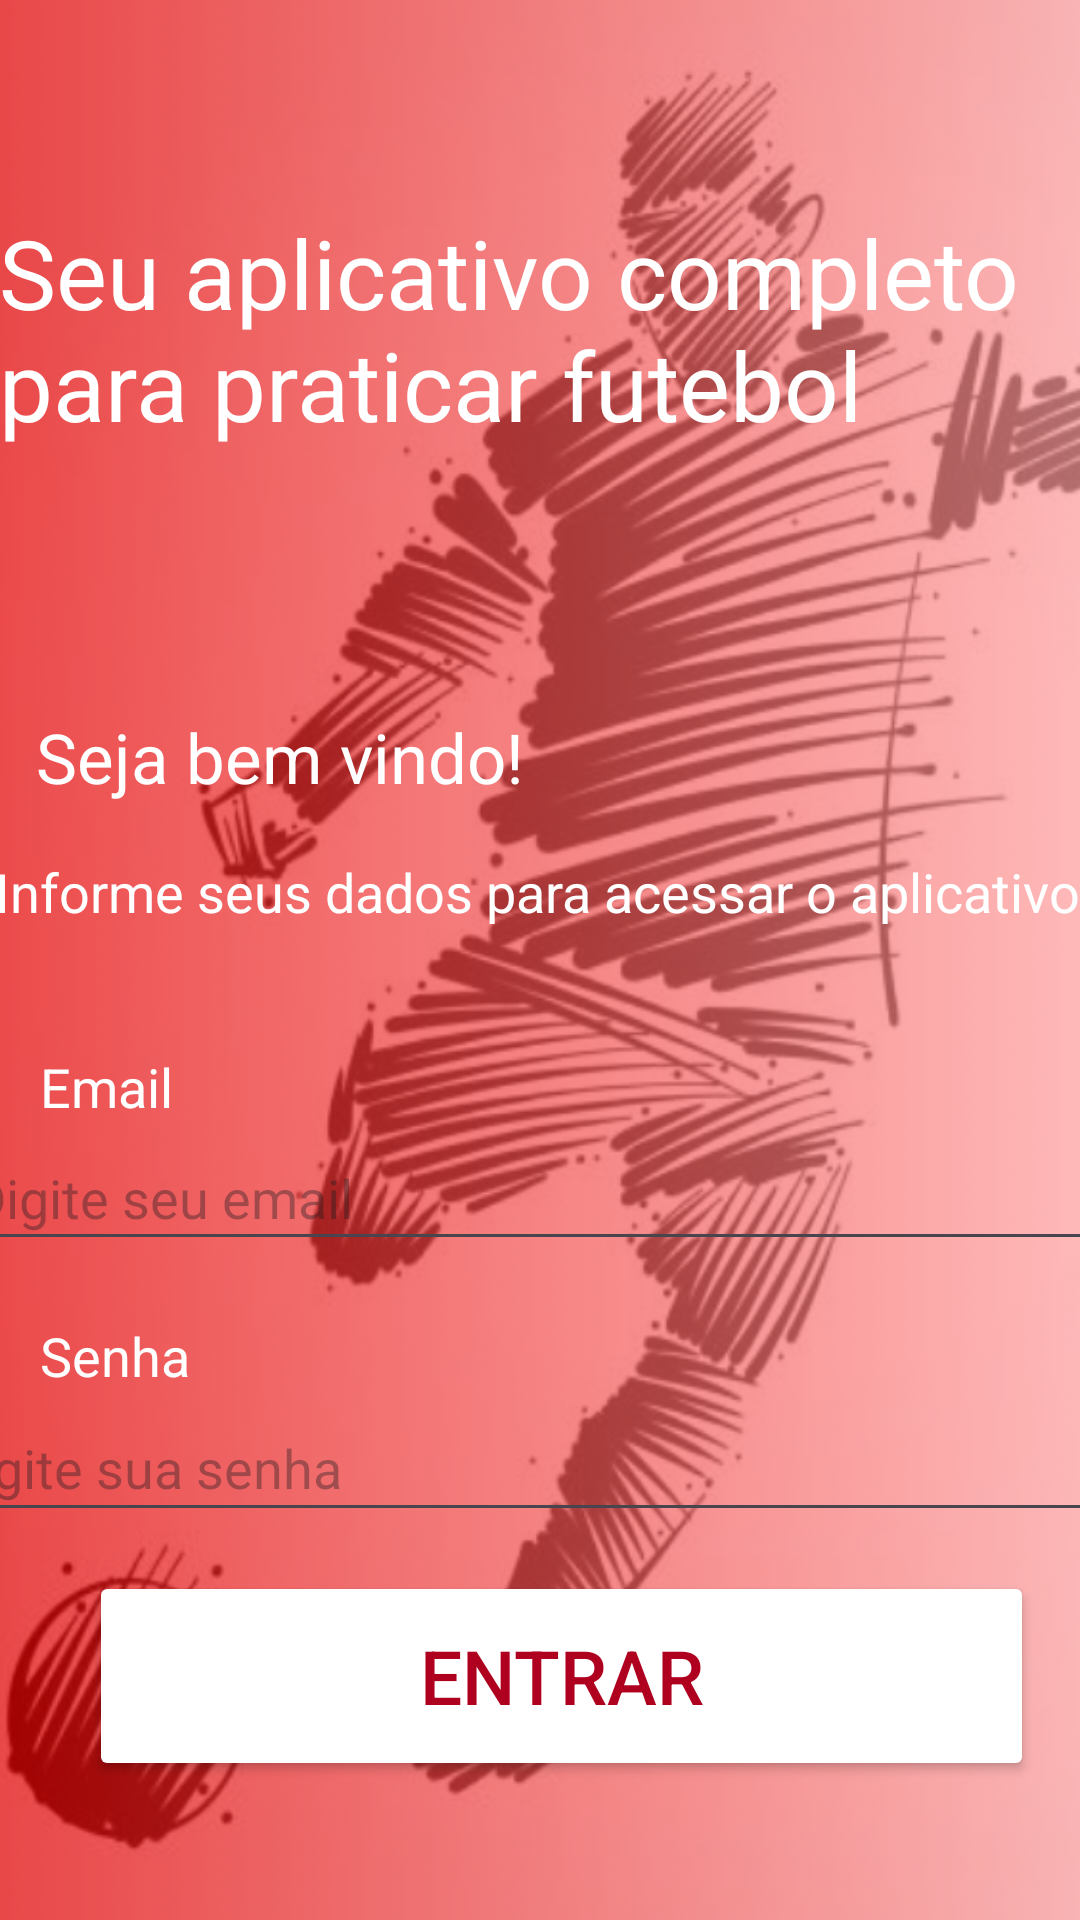

Here is an Android app screen rendered from its layout file. Give the layout XML and the strings, colors and styles it references.
<!-- AndroidManifest.xml: application theme Theme.Arena_Fut -->
<!-- res/layout/activity_pag_login.xml -->
<?xml version="1.0" encoding="utf-8"?>
<androidx.constraintlayout.widget.ConstraintLayout xmlns:android="http://schemas.android.com/apk/res/android"
    xmlns:app="http://schemas.android.com/apk/res-auto"
    xmlns:tools="http://schemas.android.com/tools"
    android:layout_width="match_parent"
    android:layout_height="match_parent"
    tools:context=".Pag_login"
    android:background="@drawable/fundo_yuri">


    <TextView
        android:id="@+id/textView"
        android:layout_width="362dp"
        android:layout_height="95dp"
        android:text="Seu aplicativo completo para praticar futebol"
        android:textColor="@color/white"
        android:textSize="32dp"
        app:layout_constraintBottom_toBottomOf="parent"
        app:layout_constraintEnd_toEndOf="parent"
        app:layout_constraintHorizontal_bias="0.489"
        app:layout_constraintStart_toStartOf="parent"
        app:layout_constraintTop_toTopOf="parent"
        app:layout_constraintVertical_bias="0.127" />

    <TextView
        android:id="@+id/textView2"
        android:layout_width="198dp"
        android:layout_height="55dp"
        android:text="Seja bem vindo!"
        android:textColor="@color/white"
        android:textSize="23dp"
        app:layout_constraintBottom_toBottomOf="parent"
        app:layout_constraintEnd_toEndOf="parent"
        app:layout_constraintHorizontal_bias="0.075"
        app:layout_constraintStart_toStartOf="parent"
        app:layout_constraintTop_toTopOf="parent"
        app:layout_constraintVertical_bias="0.405" />

    <TextView
        android:id="@+id/imfo"
        android:layout_width="366dp"
        android:layout_height="41dp"
        android:text="Informe seus dados para acessar o aplicativo"
        android:textColor="@color/white"
        android:textSize="18dp"
        app:layout_constraintBottom_toBottomOf="parent"
        app:layout_constraintEnd_toEndOf="parent"
        app:layout_constraintHorizontal_bias="0.355"
        app:layout_constraintStart_toStartOf="parent"
        app:layout_constraintTop_toTopOf="parent"
        app:layout_constraintVertical_bias="0.476" />

    <TextView
        android:id="@+id/textView3"
        android:layout_width="62dp"
        android:layout_height="30dp"
        android:text="Email"
        android:textColor="@color/white"
        android:textSize="18dp"
        app:layout_constraintBottom_toBottomOf="parent"
        app:layout_constraintEnd_toEndOf="parent"
        app:layout_constraintHorizontal_bias="0.045"
        app:layout_constraintStart_toStartOf="parent"
        app:layout_constraintTop_toTopOf="parent"
        app:layout_constraintVertical_bias="0.574" />

    <EditText
        android:id="@+id/editTextTextEmailAddress"
        android:layout_width="384dp"
        android:layout_height="45dp"
        android:ems="10"
        android:hint="Digite seu email"
        android:inputType="textEmailAddress"
        app:layout_constraintBottom_toBottomOf="parent"
        app:layout_constraintEnd_toEndOf="parent"
        app:layout_constraintHorizontal_bias="0.592"
        app:layout_constraintStart_toStartOf="parent"
        app:layout_constraintTop_toTopOf="parent"
        app:layout_constraintVertical_bias="0.631" />

    <TextView
        android:id="@+id/sena"
        android:layout_width="62dp"
        android:layout_height="30dp"
        android:text="Senha"
        android:textColor="@color/white"
        android:textSize="18dp"
        app:layout_constraintBottom_toBottomOf="parent"
        app:layout_constraintEnd_toEndOf="parent"
        app:layout_constraintHorizontal_bias="0.045"
        app:layout_constraintStart_toStartOf="parent"
        app:layout_constraintTop_toTopOf="parent"
        app:layout_constraintVertical_bias="0.721" />

    <EditText
        android:id="@+id/editTextTextPassword"
        android:layout_width="390dp"
        android:layout_height="46dp"
        android:ems="10"
        android:inputType="textPassword"
        android:hint="Digite sua senha"
        app:layout_constraintBottom_toBottomOf="parent"
        app:layout_constraintEnd_toEndOf="parent"
        app:layout_constraintHorizontal_bias="0.761"
        app:layout_constraintStart_toStartOf="parent"
        app:layout_constraintTop_toTopOf="parent"
        app:layout_constraintVertical_bias="0.782" />


    <Button
        android:id="@+id/but_entrar_login"
        android:layout_width="315dp"
        android:layout_height="70dp"
        android:backgroundTint="@color/white"
        android:onClick="irLogin"
        android:text="Entrar"
        android:textColor="@color/design_default_color_error"
        android:textSize="25dp"
        app:layout_constraintBottom_toBottomOf="parent"
        app:layout_constraintEnd_toEndOf="parent"
        app:layout_constraintHorizontal_bias="0.656"
        app:layout_constraintStart_toStartOf="parent"
        app:layout_constraintTop_toTopOf="parent"
        app:layout_constraintVertical_bias="0.919" />

    <ImageButton
        android:id="@+id/button_voltar"
        android:onClick="Voltar"
        android:layout_width="50dp"
        android:layout_height="45dp"
        android:background="@null"
        android:scaleType="centerInside"
        app:layout_constraintBottom_toBottomOf="parent"
        app:layout_constraintEnd_toEndOf="parent"
        app:layout_constraintHorizontal_bias="0.04"
        app:layout_constraintStart_toStartOf="parent"
        app:layout_constraintTop_toTopOf="parent"
        app:layout_constraintVertical_bias="0.023"
        app:srcCompat="@drawable/voltar" />



</androidx.constraintlayout.widget.ConstraintLayout>
<!-- resources referenced by this layout -->
<resources>
  <color name="white">#FFFFFFFF</color>
  <!-- drawable fundo_yuri: png bitmap (drawable, 435050 bytes) -->
  <style name="Theme.Arena_Fut" parent="Base.Theme.Arena_Fut" />
  <style name="Base.Theme.Arena_Fut" parent="Theme.Material3.DayNight.NoActionBar">
          
          <item name="colorPrimaryVariant">@color/design_default_color_error</item>
      </style>
</resources>
